pico-8 play session: mixed d-pad (fixed 12-tick cycle), after a click and taps of 🅾, ❎, 🅾+❎, 🅾 in the second before t = 0

[t = 1 s] mixed d-pad (1.2s cycle ×~1): → ← ↑ ↓ + 🅾/❎ taps, ~1s
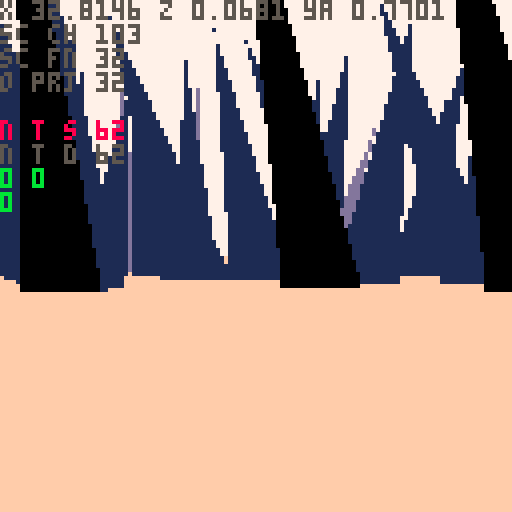
[t = 2 s] mixed d-pad (1.2s cycle ×~1): → ← ↑ ↓ + 🅾/❎ taps, ~2s
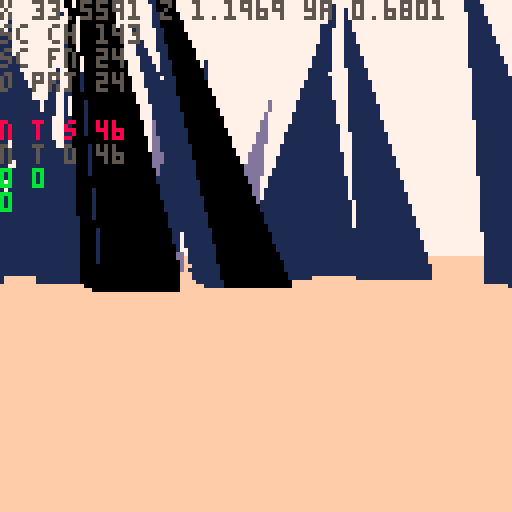
[t = 4 s] mixed d-pad (1.2s cycle ×~3): → ← ↑ ↓ + 🅾/❎ taps, ~4s
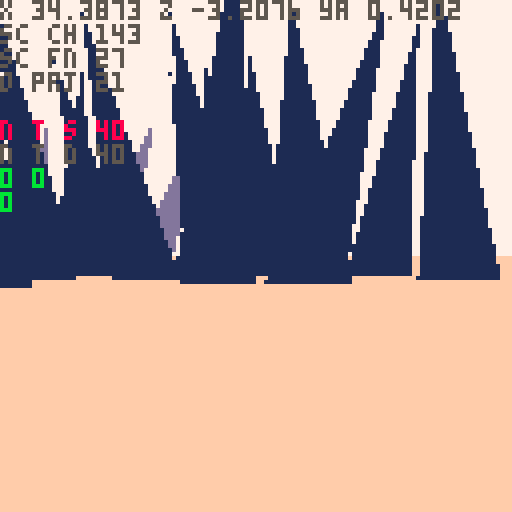
[t = 6 s] mixed d-pad (1.2s cycle ×~5): → ← ↑ ↓ + 🅾/❎ taps, ~6s
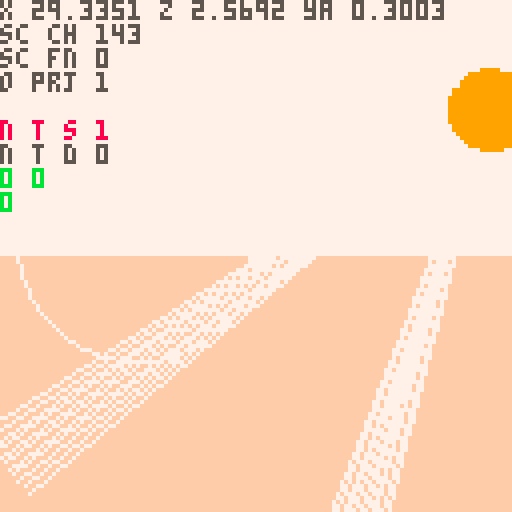
[t = 8 s] mixed d-pad (1.2s cycle ×~6): → ← ↑ ↓ + 🅾/❎ taps, ~8s
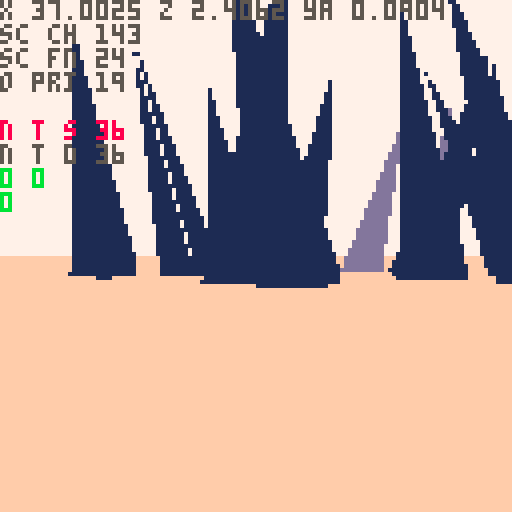

pico-8 cartridge
version 42
__lua__
-- nuclear semiotics

ver="0.2.3"

-- constants
l_sfx={-1,-1,-1,-1}
l_sfx_cur=nil
l_sfx_lst=nil
rpso=-1	
walt=0	--walk time

rp1_us=2.4 --rad1 up speed
rp1_usb=5 --rad1 up spd boss
rp1_ds=1 		--rad1 down speed
rp2_s=1 			--rad2 up speed

hand_d=-3.5 	--hand delay
hand_up=0.07 --hand up speed
hand_dn=0.07 --hand down speed

sp_hs=1 	--spike hell speed
sp_hd=20 --spike hell dist

--explode dirs
exp_d={{1,0,0},{0,1,0},{0,0,1}}

--globals
//tita=rnd()
tita=0.1
titt=0

ppx,ppy,ppz=0,-8,-420
pp_pi,pp_ya=0,0
pp_rp,pp_rp2=0,0
pdd=30000
keys={}
keyi=-1
lock_i=nil
lock_j=nil
//pchrg=false

camx,camy,camz=0,0,0
cam_ya,cam_pi=0,0
cam_d=0
cam_h=0

suni,sunj=0,0
sunx,suny,sunz=0,-200,0

fov=0.15
fov_c=-2.778 //1/tan(fov/2)
zfar=500
znear=-14
lam=zfar/(zfar-znear)
pov_scr_t=0

sec_s_a=0.11 //sec search ang
sec_s_n=11 //sec search slices
sec_d={ //sec layer rend dists
	sp=10,
	sh=2,
	ky=5,
	//sy=5,
	tr=20
}

secr=25
secr2=50
sex,sez=0,0
s_map=false
mode="title"
story=0
alert=nil
boss,bossr=nil,nil
term=nil
in_term=false
t_idx_x=0 	--term idx left/right
t_idx_y=-1 --term idx up/down
t_pr_t=0 --term press time

keys_d={
	{ --green key
		n=0,
		c={3,11}
	},
	{ --red key
		n=0,
		c={8,2,14}
	},
	{ --blue key
		n=0,
		c={12,13,1}
	},
	{ --yellow spike
		n=-1,
		c={9,10,7}
	}
}

-- grayscale colors
gs_c={6,7,13}

function _init()
	printh("====== init ======")
	
	poke(0x5f5c,255)
	
	for t in all(hand_tris)do
		add(t,5)
	end
	
	term_h=obj(
		hand_tris,
		0,0,0,
		0,0,0,
		0,0,
	nil)
	deli(term_h.tris,18)
	deli(term_h.tris,15)
	deli(term_h.tris,12)
	
	hand=obj(
		hand_tris,
		0,0,0,
		0,0,0,
		0,0,
		nil)
	hand_t=hand_d
	l_hand_t=-1
	
	//lvl={}
	
	//init_title()
	init_story_0()
	init_title() --hack but w/e
end

function reset_vars()
	pdd=60						--death delay
	pdt=0							--death time
	pp_rp=0 				--rad psn temp
	pp_rp2=0 			--rad psn perm
	hand_t=-2 		--hand time
	l_hand_t=-2 --last hand time
	act_sp=nil 	--active spike
	key_t=0					--key get time
	atk_n=0					--num atks on boss
	b_spd=0.5			--boss speed
	
	atk_t=0					--attack time
	atk_t2=0				--attack time 2
	
	suni=-1
	sunj=0
end

function init_title()
	mode="title"
	ppx=(lock_i+2)*secr2
	ppy=-30
	ppz=lock_j*secr2
	pp_ya,pp_pi=0.2299,0
	
	//srand(2)
	//cur_me_key=0
	//add_lk_area(0,0)
	music(2)
end

function init_story_0()
	srand(time())
	
	--[[
	lock_ord term_ord area_ord 
	arrays store indexs into 
	keys_d list in random order
	]]--
	lock_ord=rar({1,2,3})
	term_ord=rar({1,2,3})
	area_ord=rar({1,2,3})
	loga({"lo",a_to_s(lock_ord)})
	loga({"to",a_to_s(term_ord)})
	loga({"ao",a_to_s(area_ord)})
	
	--[[
	assign a key number to each
	element of keys_d
	]]--
	key_ord={}
	for i=1,3 do
		add(key_ord,rand(1,3)*2+2)
	end
	loga({"ko",a_to_s(key_ord)})
	for i=1,3 do
		keys_d[i].n=key_ord[i]
		loga({
			"d",
			keys_d[i].c[1],
			keys_d[i].n
		})
	end
	
	srand(2)
	
	cur_me_key=1
	lvl={}	
	
	//add_me_area(0,-4,1)
	//add_me_area(0,4,1)
	//add_me_area(4,0,1)
	
	add_me_area(0,-7,3)
	add_me_area(0,7,3)
	add_me_area(7,0,3)
	add_lk_area(4,-12)
	add_me_sp(2,1)
	
	srand(time())
	music(0)
	
	reset_vars()
	
	ppy=-8
	ppx,ppz=40,5
	pp_pi,pp_ya=0,0.88
	mode="game"
	story=0
end

function init_story_1()
	srand(time())
	ppx,ppy,ppz=0,-100,0
	pp_pi,pp_ya=0,0.88
	mode="game"
	story=1
	
	lvl={}
	add_hell_area(0,0,2)
	
	menuitem(1,"map",function()
		s_map=not s_map
	end)
	
	reset_vars()
	loop_sfx(-1,1)
	
	--temp
	local swd=obj(
		swd_tris,
		0,0,0,
		0,0,0,
		0,0,
		nil
	)
	swd.ft=1
	swd.t=0
	swd.gs=true
	swd.key_idx=4
	add(keys,swd)
	keyi=1
	set_sun_pos()
end

function init_ending()
	atk_t2=0
	init_story_0()
	init_title()
end

function _draw()
	t_sorted_ll=nil
	n_t_sorted=0
	n_o_proj=0
	
	n_sec_chk=0
	n_sec_fnd=0
	
	if mode=="title" then
		draw_title()
	else
		draw_game()
	end
end

function draw_title()
	proj_pov()
	draw_sorted()
	proj_sun_rays()

	//draw_log()
	if titt>180 then
		print(ver,1,1,1)
		print("press ❎ to start",1,7,2)
	elseif titt>60 then
		spr(120,32,60,8,1)
	end
	
end

function draw_game()
	if s_map then
		draw_top_down()
		return
	end
	
	if in_term then
		proj_term()
	else
		proj_pov()
		if atk_t2>-210 then
			proj_hand()
		end
	end
	
	if pdd>0 then
		draw_sorted()
	end
		
	proj_sun_rays()
	
	if in_term then
		draw_crt()
	end
	
	draw_rad()
	draw_log()
	
	if pdd==0 then
		print(
			"press ❎ to retry",
			1,120,
			7)
	elseif alert then
		print(
			alert,
			64-#tostr(alert)*2.5,
			80,
			11)
	end
end

function _update()
	alert=nil
	
	if mode=="title" then
		tita+=0.0001
		ppx=(lock_i-1)*secr2
		ppz=(lock_j)*secr2
	
		ppx+=cos(tita)*200
		ppz+=sin(tita)*200
		pp_ya=-tita-0.75
	
		sex=round((ppx)/secr2)
		sez=round((ppz)/secr2)
		update_cam()
		
		titt+=1
		if(btn(❎))init_story_0()
		return
	end
 
 if in_term then
		update_term()
		return
	end

	if pp_rp2>=100 then
		update_dead()
	elseif atk_n<5 then
		update_player()
	end
	
	update_cam()
	
	sunx=ppx+suni*1000
	sunz=ppz+sunj*1000
	
	boss_on=false
	if story==1 then
		local bx,by=proj(
			boss.x,boss.y,boss.z
		)
		if bx>40 and bx<88 then
			boss_on=true
		end
	end
	
	-- update hand
	if ray_pts==0 and
				key_t==0 and
				not boss_on then
		hand_t=max(hand_d,hand_t-hand_dn)
	elseif ray_pts>2 or 
								hand_t>hand_d or 
								key_t>0 or
								boss_on then
		hand_t=min(1,hand_t+hand_up)
	end
		
	if story==1 then
		sex=0
		sez=0
	else
		sex=round((ppx)/secr2)
		sez=round((ppz)/secr2)
	end
	
	for j=sez-3,sez+3 do
	for i=sex-3,sex+3 do
		local sec=get_sec(i,j)
		if sec!=nil then
			for k in all(sec.ky)do
				k.ya+=0.01
				if term.act_t==0 then
					k.pi+=0.01 
					k.ro+=0.01
				end
			end
		end
	end end
	
	for k in all(keys) do
		k.x=ppx
		k.z=ppz
	end
	
	if story==0 then
		update_story_0()
		update_hand_key_s0()
	elseif story==1 and atk_n<5 then
		update_hell()
		update_hand_key_s1()
	end
	
	if atk_t2>0 or atk_n==5 then
		atk_t2-=1
		loga({atk_t2})
		if atk_t2<=-300 then
			init_ending()
		end
	end
	
	if l_hand_t==1 and hand_t!=1 then
		loop_sfx(-1,1)
	end
	
	l_hand_t=hand_t
end

function update_story_0()
	l_sfx_cur="story 0"
	act_sp=nil
	
	-- check if at lock spike
	for j=lock_j-1,lock_j+1 do
		local s=lvl[j][lock_i].sp[1]
		if dist(ppx,ppz,s.x+10,s.z)<20 then
			alert=s.lock_n
			act_sp=s
		end
	end
end

function update_hell()
	l_sfx_cur="hell"
	--move boss
	local a=atan2(
		ppx-boss.x,
		ppz-boss.z)
	boss.x+=cos(a)*b_spd
	boss.z+=sin(a)*b_spd
	bossr.x=boss.x
	bossr.z=boss.z
	

	for s in all(lvl[0][0].sp)do
		local a=atan2(s.x,s.z,0,0)
		--temp comment
		//s.x-=cos(a)*sp_hs
		//s.z-=sin(a)*sp_hs
	end
	
	for s in all(lvl[0][0].sh)do
		local a=atan2(s.x,s.z,0,0)
		--temp comment
		//s.x-=cos(a)*sp_hs
		//s.z-=sin(a)*sp_hs
	end
end

function update_hand_key_s0()
	local k=keys[keyi]
	if(not k)return
	
	-- change key color in
	-- sunlight
	if k.gs and 
				ray_pts>2 and
				hand_t==1 then
		k.gs=false
		set_key_c(
			k,
			keys_d[k.key_idx].c
		)
	elseif not k.gs and
								ray_pts<=2 then
		k.gs=true
		set_key_c(k,gs_c)
	end 
	
	-- change key spin speed
	if hand_t==1 and
				term.act_t>0 and
				((
					act_sp!=nil and
					act_sp.lock_n==k.key_idx
				) or
				k.key_idx==4) then
		k.t=k.t+0.001
		if l_hand_t!=1 then
			loop_sfx(37,1)
		end
	else
		k.t=max(0,k.t-0.01)
	end
		
	-- spin key
	k.ya+=max(0.01,k.t)
	if k.key_idx!=4 then
		k.pi+=max(0.01,k.t)
		k.ro+=mid(0.01,k.t,1)/2
	end
	
	
	if k.t>0.13 then
		deli(keys,keyi)
		inc_key()
		hand_t=0
			
		-- all keys destroyed,
		-- add spike
		if #keys==0 then
			local swd=obj(
				swd_tris,
				term.x,-5,term.z,
				0,0,0,
				0,0,
			nil
			)
			swd.ft=1
			swd.t=0
			swd.gs=true
			swd.key_idx=4
					
			add(
				lvl[lock_j][lock_i-1].ky,
				swd
			)
			deli(
				lvl[lock_j][lock_i-1].tr,
				1
			)
				
			keyi=1 --idx of spike
		end
	elseif k.t>=0.1 then
		-- explode key
		if k.key_idx==4 then
			set_key_c(k,gs_c)
			init_story_1()
			return
		end
			
		for ti=1,#k.tris do
			local d=agw(exp_d,ti)
			for p in all(k.tris[ti].pts) do
				p.x+=0.5*d[1]
				p.y+=0.5*d[2]
				p.z+=0.5*d[3]
			end
		end
	end
end


function update_hand_key_s1()
	local k=keys[1]
	
	if hand_t==1 and ray_pts>2 then
		k.t=k.t+0.001
		
		if l_hand_t!=1 then
			loop_sfx(37,1)
		end
	elseif k.t<0.13 then
		k.t=max(0,k.t-0.01)
		if(k.t==0)key_t=0
	end
		
	-- spin key
	k.ya+=max(0.01,k.t)
	
	if k.t>0.13 then
		if key_t==0 then
			loga({"locking charge"})
			set_key_c(
				k,
				keys_d[k.key_idx].c
			)
		end
		key_t=30
		
		if boss_on then
			atk_t+=1
			if atk_t==30 then
				loga({"releasing charge"})
				set_key_c(k,gs_c)
				k.t=0.12
				
				set_sun_pos()
				atk_n+=1
				if atk_n==5 then
					atk_t2=60
				else
					atk_t2=60
				end
	
				b_spd+=0.1
			end
		else
			atk_t=0
		end
	end
end

function set_sun_pos()
	local ni,nj=suni,sunj
	while (ni==suni and nj==sunj) 
							or
							(ni==0 and nj==0)
							do
		ni=rand(-1,1)
		nj=rand(-1,1)
	end
	loga({"set sun",ni,nj})
	suni=ni
	sunj=nj
end
-->8
-- pov

function proj_spr(s)
	n_o_proj+=1
	local px,py,dz=proj(
		s.x,s.y,s.z)
	if px<0 or px>127 or
				py<0 or py>127 then
		dz=0
	end
	sort_itm({
		draw=s.tris,
		pts={{x=px,y=py}},
		data=s,
		dz=dz
	})
end

function proj_obj(o,f)
	n_o_proj+=1
	local ts={}
	//local dz_max_all=-1
	//local flat_max=-1
	//loga({#o.tris})
	for t in all(o.tris)do
		local pts={} --projected pts
		local dz_max=-1
		for p in all(t.pts) do
			x,y,z=rot3d(
				p.x,
				p.y,
				p.z,
				0,
				0,
				o.ro)
			x,y,z=rot3d(
				x,y,z,
				o.pi,
				o.ya,
				0)
			
			local px,py,dz=proj(
				x+o.x,y+o.y,z+o.z)
			if(not on_scr_y(py))dz=0 
			dz_max=max(dz_max,dz)
			//loga({dz_max})
			add(pts,{x=px,y=py})
		end
		
		local i=1
		while i<=#ts+1 do
			if i>#ts or
						dz_max>ts[i].dz then
				//loga({dz_max})
				add(ts,{
					pts=pts,
					col=t.c,
					dz=dz_max
				},i)
				i=#ts+2
			end
			i+=1
		end
	end
	
	//printh(#ts)
	
	local imin=1
	if(f)imin=#ts-1
	for i=max(1,imin),#ts do
		//local t=ts[i]
		sort_itm(ts[i])
	end
end

function sort_itm(itm)
	//loga({itm.dz})
	if itm.dz>1 then
		n_t_sorted+=1
	
		//local newn={
		//	tri=tt,
		//	col=col,
		//	dz=dz,
		//	nxt=nil,
		//	prv=nil
		//}
		itm.nxt=nil
		itm.prv=nil
		
		//n_t_sort+=1
		if t_sorted_ll==nil then
			t_sorted_ll=itm
			return
		end
		
		local node=t_sorted_ll
		while node!=nil do
			//i+=1
			if itm.dz>node.dz then
				if node.prv then
					node.prv.nxt=itm
				else
					t_sorted_ll=itm
				end
				itm.prv=node.prv
				itm.nxt=node
				node.prv=itm
				return
			end
			if node.nxt==nil then
				node.nxt=itm
				itm.prv=node
				return
			end
			node=node.nxt
		end
		
		printh("node not added")
		alert="oops"
	end
end

function proj(x,y,z)
	z,y,x=rot3d(
		z-camz,
		y-camy,
		x-camx,
		0,
		-cam_ya,
		-cam_pi)
						
	local dz=z*lam-lam*znear
	local dz0=max(1,dz)	
	
	local px=mid(
		-500,
		(x*fov_c)/dz0,
		500
	)
	local py=mid(
		-500,
		(y*fov_c)/dz0,
		500
	)
			
	px=-64*px+64
	py=-64*py+64

	return px,py,dz//,pxz,pyz
end

--[[
	hack for sprites:
	when creating sprites, we set
	the "tris" field to its 
	render function. when the sort
	function is called, the data
	is shifted, and t[3] is either
	the existing tris, or the 
	render function
]]--

function draw_sorted()
	n_t_sorted_d=0
	local node=t_sorted_ll
	while node!=nil do
		
		if type(node.draw)=="function" then
			//draw_sprite(t)
			node.draw(node)
		else
			n_t_sorted_d+=1
			draw_tri(
				node.pts,
				node.col,
				node.dz
			)
		end
		node=node.nxt
	end
end

function rot2d(x,y,a)
	local rx=x*cos(a)-y*sin(a)
	local ry=x*sin(a)+y*cos(a)
	return rx,ry,pz
end

function rot3d(x,y,z,pi,ya,ro)
	--x axis rotation (pitch) 
	local y1,z1=rot2d(y,z,pi)
	--y axis rotation (yaw) 
	local z2,x1=rot2d(z1,x,ya)
	--z axis rotation (roll) 
	local x2,y2=rot2d(x1,y1,ro)
	
	return x2,y2,z2
end

dz_cols={1,13,15}
function draw_tri(t,c,dz)
	local ddz=min(ceil(dz/200),4)
	if story==0 and ddz>1 then
		c=dz_cols[ddz-1]
	end
	
	pelogen_tri_hvb(
	 t[1].x,t[1].y,
	 t[2].x,t[2].y,
	 t[3].x,t[3].y,
	 c,
	 ddz)
end

function pelogen_tri_hvb(l,t,c,m,r,b,col,ddz)
	color(col)
	local a=rectfill
	::_w_::
	if(t>m)l,t,c,m=c,m,l,t
	if(m>b)c,m,r,b=r,b,c,m
	if(t>m)l,t,c,m=c,m,l,t

	local q,p=l,c
	if (q<c) q=c
	if (q<r) q=r
	if (p>l) p=l
	if (p>r) p=r
	if b-t>q-p then
		l,t,c,m,r,b,col=t,l,m,c,b,r
		goto _w_
	end

	local e,j,i=l,(r-l)/(b-t)
	while m do
		i=(c-l)/(m-t)
		local f=m\1-1
		f=f>127 and 127 or f
		if(t<0)t,l,e=0,l-i*t,b and e-j*t or e
		if col then
			for t=t\1,f do
				a(l,t,e,t)
				l=i+l
				e=j+e
			end
		else
			for t=t\1,f,1 do
				a(t,l,t,e)
				l=i+l
				e=j+e
			end
		end
		l,t,m,c,b=c,m,b,r
	end
	--[[
	if i<8 and i>-8 then
		if col then
			pset(r,t)
		else
			pset(t,r)
		end
	end
	]]--
end
-->8
-- proj

function proj_pov()
	if pp_rp2<100 then
		cls(story==0 and 7 or 0)
	end
	
	-- scrolling sky
	if story==1 and
				atk_t2>-90 then
		pov_scr_t=(pov_scr_t+1)%8
		for j=0,16 do
		for i=0,16 do
			spr(
				128,
				i*8-pov_scr_t,
				j*8-pov_scr_t)
		end end
	end
	
	camera(0,0)
	
	if pp_rp2<100 and 
				atk_t2>-120 then
		local gh=64+pp_pi*1024
		gh=mid(0,gh,128)
		rectfill(
			0,gh,
			127,gh+127,
			story==0 and 15 or 1)
	end
	
	//n_t_sort=0
	if atk_t2>-90 then
		proj_spr(
			obj(
				draw_sun,
				sunx,suny,sunz,
				0,0,0,0,0,
				nil
			)
		)
	end
	
	if atk_t2>-160 then
		proj_secs()
	end
	//draw_sorted()
	
	if atk_t2>0 then
		if (atk_t2/2)%2==0 then
			set_key_c(boss,{9})
		else
			set_key_c(boss,{0,1,1,0})
		end
	
		local bx,by=proj(
			boss.x,boss.y,boss.z) 
		local sx,sy=proj(
			keys[1].x,
			keys[1].y-0.5,
			keys[1].z)
		
		for _=1,10 do
			local rx=sx+rand(-30,30)
			local ry=sy+rand(-30,30)
			line(
				sx+rand(-10,10),
				sy+rand(-10,10),
				rx,
				ry,
				10)
			line(
				rx,
				ry,
				bx+rand(-2,2),
				by+rand(-2,2),
				10)
		end
	end
end

function proj_secs()	
	//loga({"checking"})
	local chkd={}	
	local dpt=12
	if(hand_t>0)dpt=8
	for n=0,dpt do
	for ai=0,sec_s_n-1 do
		local a=sec_s_a*(ai/(sec_s_n-1))-(sec_s_a/2)
		n_sec_chk+=1
			
		local i=round(
			sex+sin(pp_ya+a)*n)
		local j=round(
			sez+cos(pp_ya+a)*n)				
		
		local id=(j>>8)+i
		local sec=get_sec(i,j)
		if chkd[id] then
			//lol
		elseif sec then
			//loga({"found",i,j,id})
			n_sec_fnd+=1
			//loga({dtb2(i)})
			//loga({dtb2(j)})
			//loga({dtb2(id)})
			chkd[id]=true
				
			for k,v in pairs(sec_d) do
				if n<v then
					for o in all(sec[k]) do
						sx,sy,dz=proj(o.x,o.y,o.z)
						if on_scr_x(sx) then
							proj_obj(o,k=="sp")
						end
					end
				end
			end
		end
			
		if n_t_sorted>60 then
			return
		end
		
	end end
end

function draw_log()
	pria({"x",ppx,"z",ppz,"ya",pp_ya},0,0,5)
	pria({"sc ch",n_sec_chk},0,6,5)
	pria({"sc fn",n_sec_fnd},0,12,5)
	
	pria({"o prj",n_o_proj},0,18,5)
	pria({"n t s",n_t_sorted},0,30,8)
	pria({"n t d",n_t_sorted_d},0,36,5)
	pria({pp_rp,pp_rp2},0,42,11)
	pria({#keys},0,48,11)
end

function draw_sun(s)
	if story==0 then
		local c=9
		if term.act_t>0 and
					act_sp!=nil then
			c=keys_d[act_sp.lock_n].c[1]
		end
		circfill(
			s.pts[1].x,
			s.pts[1].y,
			10,
			c
		)
	else
		circfill(
			s.pts[1].x,
			s.pts[1].y,
			10,
			0
		)
		spr(7,
			s.pts[1].x-8,
			s.pts[1].y-8,
			2,2
		)
	end
end

function proj_sun_rays()
	ray_pts=0
	local ray_pts_h=0
	
	local sx,sy=proj(sunx,suny,sunz)
	//printh(sx)
	if sx>=0 and sx<=127 then
		//for p in all({
		//pset(sx-10,sy-10,8)
		local a=0
		while a<1 do
			//local ca,sa=cos(a),sin(a)
			local sc=pget(
				sx+cos(a)*9,
				sy+sin(a)*9
			)
			if story==1 and sc==0 then
				ray_pts+=1
			elseif sc==5 then
				ray_pts_h+=1
				//ray_pts+=1
			elseif sc==9 or 
										sc==3 or
										sc==8 or
										sc==12 then
				//pset(sx+ca*9,sy+sa*9,8)
				ray_pts+=1
				for j=-5,5 do
					local aa=a+j*0.002
					line(
						sx+cos(aa)*11,
						sy+sin(aa)*11,
						sx+cos(aa)*150,
						sy+sin(aa)*150,
						7)
				end
			end
			a+=1/10
		end
		
		ray_pts+=ray_pts_h	
		
		if pget(sx,sy)==9 then
			local fx=sx-64
			circ(64+fx/16,55,10,7)
			circ(64-fx/2,60,30,7)
		end
	end
end

function proj_hand()
	local ht=max(hand_t,0)
	hand.x=ppx
	hand.z=ppz
	if #keys>0 then
		hand.y=-2-5*ht+pp_pi*50
		hand.ro=0.35//0.07+0.08*ht
		hand.ya=pp_ya-0.1
		hand.pi=0.65
		
		keys[keyi].y=-2-7*ht+pp_pi*50
	else
		hand.y=-2-7*ht+pp_pi*50
		hand.ro=0.07+0.08*ht
		hand.ya=pp_ya
		hand.pi=0//pp_pi
	end
		
	if ht>0 then
		proj_obj(hand,false)
		if #keys>0 then
			proj_obj(keys[keyi],false)
		end
	end
end

function draw_rad()
	for i=1,pp_rp do
		pset(
			rand(0,127),
			rand(0,127),
			2)
	end
	for i=1,pp_rp2*5 do
		pset(
			rand(0,127),
			rand(0,127),
			0)
	end
end

function draw_top_down()
	cls(0)
	local zm=10
	local pmx=ppx/zm
	local pmz=ppz/zm
	camera(pmx-64,pmz-64)
		
	for i=0,sec_s_n-1 do
		local a=sec_s_a*(i/(sec_s_n-1))-(sec_s_a/2)
		
		line(
			pmx,pmz,
			pmx+sin(pp_ya-a)*64,
			pmz+cos(pp_ya-a)*64,
			1)
	end
	
	//loga({"checking"})
	local nchk,nfnd=0,0
	local chkd={}
	for ai=0,sec_s_n-1 do
		local a=sec_s_a*(ai/(sec_s_n-1))-(sec_s_a/2)
		for n=0,10 do
			nchk+=1
			
			local i=round(
				sex+sin(pp_ya+a)*n)
			local j=round(
				sez+cos(pp_ya+a)*n)
		
			local id=(j>>8)+i
			local sec=get_sec(i,j)
			if chkd[id] then
				//loga({"checked",i,j,id})
			elseif sec then
				//loga({"found",i,j,id})
				nfnd+=1
				//loga({dtb2(i)})
				//loga({dtb2(j)})
				//loga({dtb2(id)})
				chkd[id]=true
			
				local x=(i*secr2)-secr
				local z=(j*secr2)-secr
			
				rect(
					x/zm,
					z/zm,
					(x+secr2)/zm,
					(z+secr2)/zm,
					n<3 and 13 or 1)
		
				for sp in all(sec.sp)do
					pset(
						sp.x/zm,
						sp.z/zm,
						5)
				end
				
				for sp in all(sec.ky)do
					pset(
						sp.x/zm,
						sp.z/zm,
						12)
				end
				--[[
				for sp in all(sec.sy)do
					pset(
						sp.x/zm,
						sp.z/zm,
						8)
				end
				]]--
				--[[
				for r in all(sec.rs)do
					pset(
						r.x/zm,
						r.z/zm,
						14)
					circ(
						r.x/zm,
						r.z/zm,
						r.r/zm,
						11)
				end
				]]--
			end
		end
	end
	
	//pset(pmx,pmz,8)
	
	pria({ppx,ppz},
		pmx-64,pmz-64,8)
	pria({sex,sez},
		pmx-64,pmz-58,8)
	pria({nchk,nfnd},
		pmx-64,pmz-52,8)
end
-->8
-- player

function update_cam()
	//if mode!=0 then
	//	return
	//end
	cam_ya=-pp_ya
	cam_pi=pp_pi
	
	dcy,dcz=rot2d(
		cam_h,cam_d,-cam_pi)
	dcz,dcx=rot2d(
		dcz,0,-cam_ya)
	
	camz=ppz+dcz
	camx=ppx+dcx
	camy=ppy+dcy
end

function update_player()
	local ppv,ppvs=0,0
	if btn(🅾️) then
		if btn(⬇️) then
			pp_pi=max(-0.20,pp_pi-0.01)
		elseif btn(⬆️) then
			pp_pi=min(0.20,pp_pi+0.01)
		end
	elseif ppy==-8 then
		pp_pi=0
		if(btn(⬇️))ppv=1
		if(btn(⬆️))ppv=-1
	end
	
	if btn(❎) then
		if ppy==-8 then
			if(btn(➡️))ppvs-=0.5
			if(btn(⬅️))ppvs+=0.5
		end
	else
		if(btn(➡️))pp_ya-=0.01
		if(btn(⬅️))pp_ya+=0.01
		pp_ya=pp_ya%1
	end
	
	if btnp(❎) and
				story==0 and
				#keys>0 and
				ppvs==0 then
		inc_key()
		hand_t=0
	end
	
	if ppy<-8 then
		ppy+=1
	end
	
	dx,dy,dz=rot3d(
		ppvs,0,ppv,
		pp_pi,
		pp_ya,
		0)
	
	dx*=2
	dz*=2
	
	-- walk sfx
	if ppv!=0 or ppvs!=0 then
		if walt==0 then
			sfx(
				4,
				-1,
				rand(0,3)*8,
				4)
		end
		walt=(walt+1)%20
	else
		walt=0
	end
	
	local touch_r=false
	local po={x=ppx,z=ppz,w=8,d=8}
	local can_x,can_z=true,true
	
	for j=sez-1,sez+1 do
	for i=sex-1,sex+1 do
		local sec=get_sec(i,j)
		if sec==nil then
			goto update_continue
		end
		
		-- check spike collision
		for o in all(sec.sp)do
			if(col_bb(po,o,-dx,0))can_x=false
			if(col_bb(po,o,0,-dz))can_z=false
		end
		
		-- check radiation
		for r in all(sec.rs)do
			local d=dist(ppx,ppz,r.x,r.z)
			if d<=r.r then
				touch_r=true
				pp_rp+=((r.r-d)/r.r)*rp1_us
			end
		end
		
		if story==1 then
			local d=dist(
				ppx,ppz,
				bossr.x,bossr.z)
			if d<=bossr.r then
				touch_r=true
				pp_rp+=((bossr.r-d)/bossr.r)*rp1_usb
			end
		end
		
		-- check term
		for t in all(sec.tr)do
			local d=dist(ppx,ppz,t.x-15,t.z)
			if d<15 and 
						term.act_t==0 and
						pp_ya>=0.68 and
						pp_ya<=0.82 then
				alert="❎ interact"
				if btnp(❎) then
					init_term()
				end
			end
		end
		
		-- check touch map keys
		for k in all(sec.ky)do
			local d=dist(ppx,ppz,k.x,k.z)
			if d<10 do
				//init_story_1()
				add(keys,k)
				del(sec.ky,k)
				key_t=60
				hand_t=0
				keyi=#keys
				music(16)
			end
		end
		
		::update_continue::
	end end
	//end end end
	
	if key_t>0 then
		key_t-=1
	end
	//loga({key_t, hand_t})
	
	if touch_r and pp_rp>=100 then
		pp_rp=100
		pp_rp2+=rp2_s
	elseif not touch_r then
		pp_rp=max(0,pp_rp-rp1_ds)
	end
	
	l_sfx_cur="rad"
	local rps=flr(pp_rp/10)
	local rps2=flr(rps/2)
	if pp_rp==0 or pp_rp2>=100 then
		loop_sfx(-1,1)
		loop_sfx(-1,2)
		if pp_rp2>=100 then
			loop_sfx(24,2)
		end
	elseif rps!=rpso then
		loop_sfx(rps+10,1)
		if rps>5 then
			loop_sfx(rps2+18,2)
		else
			loop_sfx(-1,2)
		end
	end	
	
	rpso=rps
	
	if(can_x)ppx-=dx
	if(can_z)ppz-=dz
	//ppy-=dy
end

function update_dead()
	if pdt<8 then
		pdt+=0.1
	end
	ppy=-8+pdt
	
	if pdd==0 then
		if(btnp(❎))pdd=-1
	elseif pdd<-30 then
		if story==0 then 
			init_story_0()
		else
			init_story_1()
		end
	else
		pdd-=1
	end
end

function init_term()
	in_term=true
	t_crt_t=0
	t_crt_l={}
	
	term_h.ro=0.1
	term_h.ya=0.05
	term_h.pi=0.05
end

function proj_term()
	cls(1)
	camera(0,0)
	//spr(41,60,60,2,2)
	srand(term.seed)
	//fillp(0b0011001111001100)
	  //fillp(0b1111000000000000)
	rectfill(10,10,117,50,0)
	//fillp()
	
	for j=0,4 do
	for i=0,1 do
		s=rand(0,3)
		spr(
			86+s,
			2+i*116,
			13+j*8,
			1,1,
			i==1)
	end
	end
	
	for j=0,1 do
	for i=0,1 do
		s=rand(0,3)
		spr(
			66+s,
			5+110*i,
			5+43*j,
			1,1,
			i==1,j==1)
		s=rand(0,3)
		spr(70+s,5+111*i,5+44*j)
	end end
	
	for j=0,1 do
	for i=0,12 do
		s=rand(0,3)
		spr(
			82+s,
			13+i*8,
			5+43*j,
			1,1,
			false,j==1)
	end end
	
	local s //idk if this is really necessary, but it makes me feel better
	for i=-1,1 do
		for j=0,1 do	
			for ii=0,1 do
				--top corners
				s=rand(0,3)
				spr(66+s,
					52+34*i+16*ii,
					60+23*j,
					1,1,
					ii==1)
				
				--top screws
				s=rand(0,3)
				spr(70+s,
					52+34*i+17*ii,
					60+23*j)
			end
		
			--top button metal
			s=rand(0,3)
			spr(82+s,
				60+34*i,
				60+23*j)
		
			--side button metal
			rectfill(
				52+34*i,68+22*j,
				75+34*i,70+23*j,
				5)
			
			local off=0
			if i==t_idx_x and
						(
							(j==0 and t_idx_y==-1) or
							(j==1 and t_idx_y==1)
						)then
				off=(1-abs(t_pr_t-5)/5)*2
			end
			
			--button
			spr(
				64+32*j,
				56+34*i,
				60+23*j+off,
				2,2)
			
			for ii=0,1 do
				--bottom corner
				s=rand(0,3)
				spr(66+s,
					52+34*i+16*ii,
					71+23*j,
					1,1,
					ii==1,
					true)
				--bottom screws
				s=rand(0,3)
				spr(70+s,
					52+34*i+17*ii,
					72+23*j)
			end
			
			--bottom metal
			s=rand(0,3)
			spr(82+s,
				60+34*i,
				71+23*j,
				1,1,
				false,true)
		end
		
		local s=term.inpt[i+2]
		local o=symb(
			10*i,
			-10,
			40,
			s,
			keys_d[term_ord[i+2]].c[1]
		)
		if term.act_t==0 or 
					flr(term.act_t/8)%2==0 then
			proj_obj(
				o,
				false
			)
		end
	end
	
	proj_obj(term_h,false)
	
	srand(time())
end

function draw_crt()
	--scan lines
	for l in all(t_crt_l)do
		for i=10,117 do
		for j=-1,1 do
			local c=pget(i,l.y+11+j)
			if c!=0 then
				pset(i-2,l.y+10+j,c)
			end
		end end
	end
end

function update_term()
	cam_ya=0
	cam_pi=0
	camz=0
	camx=0
	camy=0
	
	local win=true
	for i=1,#term.inpt do
		local inpt=term.inpt[i]
		local ansr=keys_d[term_ord[i]].n
		if(inpt!=ansr)win=false
	end
	if win then
		term.act_t+=1
		if term.act_t==1 then
			music(17)
		end
		if term.act_t>=60 then
			in_term=false
			loga({"win"})
			
			-- change colors of 
			-- lock spikes
			for j=lock_j-1,lock_j+1 do
				local s=lvl[j][lock_i].sp[1]
				set_key_c(s,{9})
			end
		end
		
		return
	end
	
	if(btnp(🅾️))in_term=false
	if btnp(⬅️) then
		t_idx_x=max(-1,t_idx_x-1)	
	elseif btnp(➡️) then
		t_idx_x=min(1,t_idx_x+1)
	end
	
	if btnp(⬆️) then
		t_idx_y=-1
	elseif btnp(⬇️) then
		t_idx_y=1
	end
	
	if btnp(❎) then
		t_pr_t=10
		local val=term.inpt[t_idx_x+2]
		val=mid(
			1,
			9,
			val+t_idx_y)
		term.inpt[t_idx_x+2]=val
		sfx(3)
	end
	
	if t_pr_t>0 then
		t_pr_t-=1
	end
	
	term_h.x=2.7*t_idx_x+4.2
	local off=1-abs(t_pr_t-5)/5
	term_h.y=t_idx_y+3+0.5*off
	term_h.z=0
	
	--scan lines
	if t_crt_t==0 then
		if rnd()>0.2 then
			local s=rnd(0.3)+0.5
			add(t_crt_l,{y=0,s=s})
		end
		t_crt_t=30
	else
		t_crt_t-=1
	end
	
	for l in all(t_crt_l)do
		l.y+=l.s
		if l.y>35 then
			del(t_crt_l,l)
		end
	end
end

function inc_key()
	keyi+=1
	keyi=(keyi-1)%#keys+1
end

function set_key_c(k,c)
	for ti=1,#k.tris do
		local t=k.tris[ti]
		t.c=agw(c,flr((ti-1)/k.ft))
	end
end
-->8
-- lvl generation

//function spike(x,z,s_num,dr,h,r)
function spike(x,z,st,h,r,c1,c2)
	rx,rz=rand(-40,40),rand(-40,40)
	h=(h==nil and -100 or h)
	r=(r==nil and 10 or r)
	c1=(c1==nil and 0 or c1)
	c2=(c2==nil and 1 or c2)
	
	if st then
		rx,rz=0,0
	end
	
	--[[
	local s=nil
	if s_num>-1 then
		if(dr==nil)dr=rand(1,4)
		local sya=0
		if(dr==1)rx,rz,sya=-10,0,-0.25
		if(dr==2)rx,rz,sya=10,0,0.25
		if(dr==3)rx,rz=0,-10
		if(dr==4)rx,rz,sya=0,10,0.5
		if(dr==5)rx,rz=0,0
		
		local sxo,szo=0,0
		if dr<3 then
			sxo=2*sgn(rx)
		else
			szo=2*sgn(rz)
		end
		
		s=symb(
			x+rx+sxo,-30,z+rz+szo,s_num,9)
		s.ya=sya
	end
	]]--
	
	local sp_tris={
		{ -- west face
			"-1,0,-1",
			"-1,0,1",
			p_to_s(rx-0.1,h,rz),
			c1
		},
		{ -- east face
			"1,0,1",
			"1,0,-1",
			p_to_s(rx+0.1,h,rz),
			c2
		},
		{ -- north face
			"1,0,-1",
			"-1,0,-1",
			p_to_s(rx,h,rz-0.1),
			c2
		},
		{ --south face
			"-1,0,1",
			"1,0,1",
			p_to_s(rx,h,rz+0.1),
			c1
		}
	}
	local sh_tris={
		{
			p_to_s(h,0,-r),
			p_to_s(h,0,r),
			p_to_s(-h,0,0),
			5
		}
	}
	
	local o_sp=obj(
		sp_tris,
		x,0,z,
		0,0,0,
		2*r,2*r,
		nil
	)
	
	--hack to save tokens
	for t in all(o_sp.tris) do
		for i=1,2 do
			t.pts[i].x*=r
			t.pts[i].z*=r
		end	
	end
	
	local o_sh=obj(
		sh_tris,
		x-h,0,z,
		0,0,0,
		0,0,
		nil
	)
	//return o_sp,o_sh,s
	return o_sp,o_sh
end

function symb(x,y,z,n,col)
	local tris={}
	for c=1,min(n,4) do
		add(
			tris,
			symb_tri(
				-0.25*c+0.25,
				false,
				col
			)
		)
	end
	
	if n>4 then
	for c=1,4 do
		add(
			tris,
			symb_tri(
				-0.25*c+0.125,
				n>=c+5,
				col
			)
		)
	end end
	
	local o=obj(
		tris,
		x,y,z,
		0,0,0,
		0,0,
		nil
	)
	return o
end

function symb_tri(a,l,col)
	local dat={
		{-1,-4},
		{1,-4},
		{0,l and 0 or -2},
		//{col,nil}
	}
	local tri={}
	for i=1,3 do
		local x,y=rot2d(
			dat[i][1],dat[i][2],a
		)
		//tri[i][1]=x
		//tri[i][2]=y
		add(tri,""..x..","..y..",0")
	end
	add(tri,col)
	return tri
end

function pyr(x,z)
	local o_pyr=obj(
		pyr_tris,
		x,-5,z,
		0,0,0,
		5,5,
		nil
	)
	return o_pyr
end


function add_me_area(ci,cj,r)
	local imin,imax=ci-r,ci+r
	local jmin,jmax=cj-r,cj+r
	
	local kr=max(0,r-2)
	local ki=ci+rand(-kr,kr)
	local kj=cj+rand(-kr,kr)
	
	//local symbs={}
	--temp, key goes in center
	//symbs[0]={i=ci,j=cj,n=-1}
	--[[
	for k=1,3 do
		ri,rj=free_sec(
			symbs,
			imin,imax,
			jmin,jmax
		)
		symbs[k]={
			i=ri,
			j=rj,
			n=rand(1,9)
		}
				
		loga({
			"symb",
			symbs[k].i,
			symbs[k].j,
			symbs[k].n,
		})
	end
	]]--
	--[[
	ti,tj=free_sec(
		symbs,
		imin,imax,
		jmin,jmax
	)
	loga({"term",ti,tj})
	]]--
	
	
	for j=jmin,jmax do
		for i=imin,imax do
			local sec=nsec()
			
			--[[
			local symb_n=-1
			for sm in all(symbs)do
				if j==sm.j and i==sm.i then
					symb_n=sm.n
				end
			end
			]]--
		
			local sx=i*secr2
			local sy=j*secr2
			local rx=rand(-secr,secr)+sx
			local rz=rand(-secr,secr)+sy
			
			if j==kj and i==ki then
				if cur_me_key>0 then
					local kidx=area_ord[cur_me_key]
					local lk=keys_d[kidx]
					loga({"lk",i,j,lk.n})
					local t=nil
					if(lk.n==4)t=pyr_tris
					if(lk.n==6)t=cube_tris
					if(lk.n==8)t=diam_tris
					local o_key=obj(
						t,
						rx,-5,rz,
						0,0,0,
						5,5,
						nil
					)
					o_key.ft=lk.n==6 and 2 or 1
					o_key.key_idx=kidx
					o_key.t=0
					o_key.gs=true
					
					add(sec.ky,o_key)
					cur_me_key+=1
				end
			else
				local sp,sh=spike(rx,rz)
				add(sec.sp,sp)
				add(sec.sh,sh)
			end
			
			add(sec.rs,{
				x=rx,z=rz,
				r=rand(20,30)
			})
			
			if(lvl[j]==nil)lvl[j]={}
			lvl[j][i]=sec
		end
	end
end

function add_me_sp(i,j)
	local sx=i*secr2
	local sy=j*secr2
	local rx=rand(-secr,secr)+sx
	local rz=rand(-secr,secr)+sy
	local sec=nsec()
	local sp,sh=spike(rx,rz,true)
	add(sec.sp,sp)
	add(sec.sh,sh)
	add(sec.rs,{
		x=rx,z=rz,
		r=rand(20,30)
	})
	if(lvl[j]==nil)lvl[j]={}
	lvl[j][i]=sec
end

function add_lk_area(ci,cj)
	lock_i=ci
	lock_j=cj
	
	local secs={{-1,0},{0,0},{1,0}}
	for c=1,3 do
		local s=secs[c]
		local j,i=s[1]+cj,s[2]+ci
		local sec=nsec()
		local sp,sh,sy=spike(
			i*secr2,j*secr2,true,-10,2)
		sp.lock_n=lock_ord[c]
		sp.ft=1
		add(sec.sp,sp)
		add(sec.sh,sh)
		lvl[j]={}
		lvl[j][i]=sec
	end
	
	-- add terminal
	local sec=nsec()
	term=obj(
		tr_tris,
		(ci-1)*secr2,0,cj*secr2,
		0.75,0,0,
		5,5,
		nil
	)
	term.inpt={3,3,3}
	term.act_t=0
	add(sec.tr,term)
	
	add(sec.sh,obj(
		tr_sh_tri,
		(ci-1)*secr2+14,0,cj*secr2,
		0,0,0,
		0,0,
		nil
	))
	lvl[cj][ci-1]=sec
end

function add_hell_area()
	local sec=nsec()
	
	local bp,bs=spike(
		100,100,
		true
	)
	add(sec.sp,bp)
	boss=bp
	boss.ft=1
	bossr={
		x=bp.x,z=bp.z,
		r=80
	}
	
	for i=0,29 do
		local a=i/30
		local sx,sz=cos(a),sin(a)
		local sp,sh=spike(
			sx*secr2*sp_hd,
			sz*secr2*sp_hd,
			true,
			nil,nil,
			8,2)
		add(sec.sp,sp)
		add(sec.sh,sh)
	end
	
	
	
	lvl[0]={}
	lvl[0][0]=sec
end

--[[
function free_sec(arr,imin,imax,jmin,jmax)
	local f=true
	while f do
	local ri=rand(imin,imax)
	local rj=rand(jmin,jmax)
		f=false
		for o in all(arr) do
			if o.i==ri and o.j==rj then
				f=true
			end
		end
		
		if not f then
			return ri,rj
		end
	end
end
]]--
-->8
-- helpers

function loop_sfx(n,c)
	if n>-1 then
		l_sfx_lst=l_sfx_cur
	elseif l_sfx_lst!=l_sfx_cur then
		return
	end
	
	if l_sfx[c+1]!=n then
		l_sfx[c+1]=n
		sfx(n,c)
	end
end

function nsec()
	return {
		sp={},
		sh={},
		rs={},
		ky={},
		tr={}
	}
end

function obj(tris,x,y,z,ya,pi,ro,w,d,up)
	//if type
	local tt=nil
	if type(tris)=="function" then
		tt=tris
	else
		tt=read_tris(tris)
	end
	
	local o={
		tris=tt,
		x=x,y=y,z=z,
		ya=ya,pi=pi,ro=ro,
		w=w,d=d, --width/depth
		scrx=-1,scry=-1,
		update=up
	}
	return o
end

function read_tris(tr)
	local out={}
	for t in all(tr)do //evry tri
		local pts={}
		for pi=1,3 do //evry pt
			local sp=split(t[pi],",")
			add(pts,{
				x=sp[1],
				y=sp[2],
				z=sp[3]
			})
		end
		add(out,{
			pts=pts,
			c=t[4]
		})
	end
	
	return out
end

function get_sec(i,j)
	if lvl[j] and lvl[j][i] then
		return lvl[j][i]
	end
	
	return nil
end

function rand(bot,top)
	return flr(rnd((top+1)-bot))+bot
end

function round(n)
	if n-flr(n)>=0.5 then
		return flr(n)+1
	end
	return flr(n)
end

function rar(a)
	local o={}
	for _=1,#a do
		add(o,deli(a,rand(1,#a)))
	end
	return o
end

function col_bb(a,b,aox,aoz)
	local ax=(a.x+aox)-a.w/2
	local az=(a.z+aoz)-a.d/2
	local bx=(b.x)-b.w/2
	local bz=(b.z)-b.d/2
	
	return ax<=bx+b.w and
								ax+a.w>=bx and 
								az<=bz+b.d and
								az+a.d>=bz
end

function on_scr_x(x)
	return x>-20 and 
								x<148 
end

function on_scr_y(y)
	return y>-50 and 
								y<178
end

function on_scr(x,y)
	return on_scr_x(x) and 
								on_scr_y(y)
end

function dist(x1,y1,x2,y2)
 local a0,b0=abs(x1-x2),abs(y1-y2)
 return max(a0,b0)*0.9609+min(a0,b0)*0.3984
end

function p_to_s(x,y,z)
	return ""..x..","..y..","..z
end

-- array get wrap
function agw(a,i)
	return a[(i-1)%#a+1]
end

--debug functions
--todo remove
function a_to_s(arr)
	local s=tostr(arr[1])
	for i=2,#arr do
		s=s.." "..tostr(arr[i])
	end
	return s
end

function loga(arr)
	printh(a_to_s(arr))
end

function pria(arr,x,y,c)
	print(a_to_s(arr),x,y,c)
end

--[[
function dtb2(num)
	local n1=num
	local n2=num
 local bin=""
	
	n2<<=1
	for i=1,16 do
  bin=n2 %2\1 ..bin
  n2<<=1
  if i%4==0 and i<32 then
   bin=" "..bin
  end
	end
	
	for i=1,16 do
  bin=n1 %2\1 ..bin
  n1>>>=1
  if i%4==0 and i<32 then
   bin=" "..bin
  end
	end
 
 return bin
end
]]--
-->8
-- models

hand_tris={
	{ --arm 1
		"-1.5,2.5,0",
		"-1.5,8,0",
		"1.5,2.5,0"
	},
	{ --arm 2
		"1.5,2.5,0",
		"-1.5,8,0",
		"1.5,8,0"
	},
	{ --palm 1
		"-2,0,0",
		"2,0,0",
		"-1.5,2.5,0"
	},
	{ --palm 2
		"2,0,0",
		"1.5,2.5,0",
		"-1.5,2.5,0"
	},
	{ --thumb 1
		"-1.5,2.5,0",
		"-1.5,1,0",
		"-2.5,-1,0"
	},
	{ --thumb 2
		"-1.5,2.5,0",
		"-2.5,-1.5,0",
		"-2.8,0.5,0"
	},
	{ --index 1
		"-2,0,0",
		"-2.2,-2,0",
		"-1.2,-2,0"
	},
	{ --index 2
		"-2,0,0",
		"-1.2,-2,0",
		"-1.2,0,0"
	},
	{ --index 3
		"-2.2,-2,0",
		"-1.2,-2,0",
		"-1.7,-4.5,1"
	},
	{ --middle 1
		"-1,0,0",
		"-1,-2,0",
		"0,-2,0"
	},
	{ --middle 2
		"-1,0,0",
		"0,-2,0",
		"0,0,0"
	},
	{ --middle 3
		"-0.5,-4.5,0",
		"-1,-2,0",
		"0,-2,0"
	},
	{ --ring 1
		"0,0,0",
		"0.2,-1.8,0",
		"1,-1.8,0"
	},
	{ --ring 2
		"0,0,0",
		"1,-1.8,0",
		"1,0,0"
	},
	{ --ring 3
		"0.6,-4.2,0",
		"0.2,-1.8,0",
		"1,-1.8,0"
	},
	{ --pinky 1
		"1,0,0",
		"1.2,-1.6,0",
		"2,-1.6,0"
	},
	{ --pinky 2
		"1,0,0",
		"2,-1.6,0",
		"2,0,0"
	},
	{ --pinky 3
		"1.5,-3,0",
		"1.2,-1.6,0",
		"2,-1.6,0"
	},
}

tr_tris={
	{--scr 1
		"-2,-4,-5",
		"2,-4,-5",
		"2,-8,-5",
		2
	},
	{--scr 2
		"-2,-4,-5",
		"-2,-8,-5",
		"2,-8,-5",
		2
	},
	{--front 1
		"-4,0,-4",
		"4,0,-4",
		"4,-10,-4",
		1
	},
	{--front 2
		"-4,0,-4",
		"-4,-10,-4",
		"4,-10,-4",
		1
	},
	{--back 1
		"-4,0,4",
		"4,0,4",
		"4,-10,4",
		13
	},
	{--back 2
		"-4,0,4",
		"-4,-10,4",
		"4,-10,4",
		13
	},
	{--left 1
		"-4,0,-4",
		"-4,0,4",
		"-4,-10,-4",
		13
	},
	{--left 2
		"-4,0,4",
		"-4,-10,4",
		"-4,-10,-4",
		13
	},
	{--right 1
		"4,0,-4",
		"4,0,4",
		"4,-10,-4",
		1
	},
	{--right 2
		"4,0,4",
		"4,-10,4",
		"4,-10,-4",
		1
	}
}
	
tr_sh_tri={
	{
		"-10,0,-4",
		"-10,0,4",
		"10,0,0",
		5
	}
}

pyr_tris={
	{
		"-1,-1,1",
		"0,-1,-1",
		"1,-1,1",
		6
	},
	{
		"-1,-1,1",
		"0,-1,-1",
		"0,1,0",
		7
	},
	{
		"0,-1,-1",
		"1,-1,1",
		"0,1,0",
		13
	},
	{
		"-1,-1,1",
		"1,-1,1",
		"0,1,0",
		6
	},
}

cube_tris={
	{--front 1
		"-1,1,-1",
		"1,1,-1",
		"1,-1,-1",
		6
	},
	{--front 2
		"-1,1,-1",
		"-1,-1,-1",
		"1,-1,-1",
		6
	},
	{--back 1
		"-1,1,1",
		"1,1,1",
		"1,-1,1",
		7
	},
	{--back 2
		"-1,1,1",
		"-1,-1,1",
		"1,-1,1",
		7
	},
	{--left 1
		"-1,1,-1",
		"-1,1,1",
		"-1,-1,-1",
		13
	},
	{--left 2
		"-1,1,1",
		"-1,-1,1",
		"-1,-1,-1",
		13
	},
	{--right 1
		"1,1,-1",
		"1,1,1",
		"1,-1,-1",
		6
	},
	{--right 2
		"1,1,1",
		"1,-1,1",
		"1,-1,-1",
		6
	}
}

diam_tris={
	{
		"-1,0,-1",
		"1,0,-1",
		"0,-1,0",
		6
	},
	{
		"1,0,-1",
		"1,0,1",
		"0,-1,0",
		7
	},
	{
		"1,0,1",
		"-1,0,1",
		"0,-1,0",
		13
	},
	{
		"-1,0,1",
		"-1,0,-1",
		"0,-1,0",
		6
	},
	{
		"-1,0,-1",
		"1,0,-1",
		"0,1,0",
		6
	},
	{
		"1,0,-1",
		"1,0,1",
		"0,1,0",
		7
	},
	{
		"1,0,1",
		"-1,0,1",
		"0,1,0",
		13
	},
	{
		"-1,0,1",
		"-1,0,-1",
		"0,1,0",
		6
	},
}

swd_tris={
	{
		"-0.5,0,0.5",
		"0,0,-0.5",
		"0,-4,0",
		7
	},
	{
		"0,0,-0.5",
		"0.5,0,0.5",
		"0,-4,0",
		13
	},
	{
		"-0.5,0,0.5",
		"0.5,0,0.5",
		"0,-4,0",
		6
	},
}
__gfx__
00000000009999000000000000000000000000000000005555500000000000555550000000000000000000000000000000000000000000000000000000000000
00000000090000900000000000000000000000000000555555550000000055555555000000009000000900000000000000000000000000000000900000090000
00700700900990090000000000000000000000000005555555555000000555555555500000099000000990000000000000000000000000000009900000099000
00077000909009090000000000000000000000000055555555555000005555555555500000999900009999000000000000000000000000000099990000999900
00077000909009090000000000000000000000000055550000000600005555000000060009999900009999900000006600000000000000000999990000999990
00700700900990900000000000000000000000000055500000000600005550000000060009999900009999900000000000000000000000000999990000999990
00000000090000000000000000000000000000000055000000000600005500000000060099999009900999990000000000000000000000009999900990099999
00000000009999900000000000000000000000000055066606660600005500600060060000000099990000000000000000000000000000000000009999000000
00000000000000000666666000000000000000000050006000600600005006660666060000000099990000000000000044444444444444440000009999000000
00000000000000006000000600000000000000000060000060000600006000006000060000000009900000000000000040000000000000040000000990000000
00000000000000006066066600000000000000000006600060006600000600000000060000000000000000000000000040009000000900040000000000000000
00000000000000006007007600000000000000000006060000060600000600066600060000000099990000000000000040099900009990040000009999000000
00000000000000006000000600000000000000000006006666600600000600600060060000000999999000000000000040099990099990040000099999900000
00000000000000000607777600000000000000000000600000006000000060666660600000009999999900000000000040099909909990040000999999990000
00000000000000000600000600000000000000000000600000006000000060000000600000009999999900000000000040000009900000040000999999990000
00000000000000000066666000000000000000000000066666660000000006666666000000000099990000000000000040000000000000040000009999000000
00010000000700000007000000070000000700000007000000070000000700000007000000070000000700000000000040000009900000040000000000000000
01010100000000000000000000000000000000000700070007070700070707000707070007070700070007000000000040000099990000040000000000000000
00111000000700000007000000070000000700000007000000077000000770000007700000777000000000000000000040000099990000040000000000000000
11111110007770000077707000777070707770707077707077777770777777707777777077777770700000700000000040000000000000040000000000000000
00111000000700000007000000070000000700000007000000070000000770000077700000777000000000000000000044444444444444440000000000000000
01010100000000000000000000000000000000000700070007070700070707000707070007070700070007000000000000000000000000000000000000000000
00010000000000000000000000070000000700000007000000070000000700000007000000070000000700000000000000000000000000000000000000000000
00000000000000000000000000000000000000000000000000000000000000000000000000000000000000000000000000000000000000000000000000000000
00000000000700000007000000070000000700000007000000070000000700000007000000070000000000000000770777700000000000000000700000000000
00000000000000000000000000000000000000000700070000000700000007000000070007000700000000000000007000070000000000000000070000000000
00070000007070000070700000707000007070000070700000707000007070000070700000707000000000000000070700007000000000000007007000000000
00707000000000000000007000000070700000707000007070000070700000707000007070000070000000000000070700007000000000000077007000000000
00070000007070000070700000707000007070000070700000707000007070000070700000707000000000007000070700000000000700007000007000000000
00000000000000000000000000000000000000000700070000000000000007000700070007000700000000007000070700007000000700000700070000000000
00000000000000000000000000070000000700000007000000070000000700000007000000070000000000000700007000000700007000000077700000000000
00000000000000000000000000000000000000000000000000000000000000000000000000000000000000000077770770000077770000000000000000000000
00000000000000000055555500500555004555550055151500000000000000000000000000000000000000000000000000000000000000000222222222222220
0002222222222000055555550550555504555555055555550066d0000066d0000066d000004440000066d0000000000000000002200000000d222222222222d0
0022222222222200555555555555555555555555155555510661dd0006161d0006614d00041114000661dd000000000000000022220000005dd2222222222dd5
02222222222222205555555555555555455555554555555406111d000661dd0006141d000111110006111d000000000000555222222555005ddd22222222ddd5
0222222ee2222220555555555555555545555454455555450661dd00061d1d0006414d000111110006611d0000000000055522222222555055ddd222222ddd55
022222e22e2222205555555055555550555554405555555000ddd00000ddd00000dd40000011100000ddd000000000005552222222222555555ddd2222ddd555
02222e2222e222205555550005555500555544005555550000000000000000000000000000000000000000000000000055222222222222555555ddd22ddd5555
0222e222222e222055555000505550005554400055454000000000000000000000000000000000000000000000000000522222222222222555555dddddd55555
0222eeeeeeee2220555555555055500555555555500050050005555500055555000555540005555500000000000000005dddddddddddddd5555555dddd555555
0222222222222220555555555555550555555555500555550005555500005555000555440005554400000000000000005dddddddddddddd50555555dd5555550
0d222222222222105555555555555555554554555555545500055555000505550005555500055514000000000000000005555555555555500055555555555500
0dd22222222221105555555555555555555454555555555400055555000555550005555500055551000000000000000000000000000000000000000000000000
00ddddd1d11d11005555555555555555454454445545545400055555000055550005544500055455000000000000000000000000000000000000000000000000
000dddd1d11d10000000000000000000000000000000000000055555000555550005555400055554000000000000000000000000000000000000000000000000
00000000000000000000000000000000000000000000000000055555000555550005555500055544000000000000000000000000000000000000000000000000
00000000000000000000000000000000000000000000000000055555000005550005554400055555000000000000000000000000000000000000000000000000
000000000000000000ddd00000ddd000005555500000000000ddd00000ddd00000aaaaa000aaaaa000aaa0000aaaaa00aaaaaaaaaaaaaaaa00aaaaa00aaaaaa0
00022222222220000dbbbd000d333d0005555555000000000d666d000dcccd000aaaaaaa0aaaaaaa00aaa0000aaaaaa0aaaaaaaaaaaaaaaa0aaaaaa0aaaaaaaa
0022222222222200dbbbbbd0d33333d05555555550000000d66666d0dcccccd0aaa000aaaaa00aaa0aaaa0000aa00aaa000aaa000aa000000aa00aa0aaaaaaaa
0222222222222220dbbb7bd0d33353d05555555550000000d66656d0dccc7cd0aa000000aa0000aa0aaa0000aaa000aa00aaaa00aaaaaa00aaa00aa0aa0aa0aa
0222eeeeeeee2220dbb77bd0d33553d05555555550000000d66556d0dcc77cd0aa00aaaaaa0000aa0aaa0000aaa000aa00aaa000aaaaaa00aa000aaaaa0aa0aa
0222e222222e22200dbbbd000d333d0000000000000000000d666d000dcccd00aaa000aaaaa00aaaaaaa0000aa000aaa0aaaa000aa00000aaaaaaaaaa00000aa
02222e2222e2222000ddd00000ddd000000000000000000000ddd00000ddd000aaaaaaa0aaaaaaa0aaaaaaaaaaaaaaa00aaa0000aaaaaaaaa0000aaaa00000aa
022222e22e2222200000000000000000000000000000000000000000000000000aaaaa000aaaaa00aaaaaaaaaaaaa0000aaa0000aaaaaaaaa0000aaaa00000aa
0222222ee222222000ddd00000ddd0000000000000000000000000000000000000aaaaa000aaaaa000aaa0000aaaaa00aaaaaaaaaaaaaaaa00aaaaa00aaaaaa0
02222222222222200d888d000d222d00000000000000000000000000000000000aaaaaaa0aaaaaaa00aaa0000aaaaaa0aaaaaaaaaaaaaaaa0aaaaaa0aaaaaaaa
0d22222222222210d88888d0d22222d000000000000000000000000000000000aaa000aaaaa00aaa0aaaa0000aa00aaa000aaa000aa000000aa00aa0aaaaaaaa
0dd2222222222110d88878d0d22252d000000000000000000000000000000000aa000000aa0000aa0aaa0000aaa000aa00aaaa00aaaaaa00aaa00aa0aa0aa0aa
00ddddd1d11d1100d88778d0d22552d000000000000000000000000000000000aa00aaaaaa0000aa0aaa0000aaa000aa00aaa000aaaaaa00aa000aaaaa0aa0aa
000dddd1d11d10000d888d000d222d0000000000000000000000000000000000aaa000aaaaa00aaaaaaa0000aa000aaa0aaaa000aa00000aaaaaaaaaa00000aa
000000000000000000ddd00000ddd00000000000000000000000000000000000aaaaaaa0aaaaaaa0aaaaaaaaaaaaaaa00aaa0000aaaaaaaaa0000aaaa00000aa
00000000000000000000000000000000000000000000000000000000000000000aaaaa000aaaaa00aaaaaaaaaaaaa0000aaa0000aaaaaaaaa0000aaaa00000aa
01100000000000000000000000000000000000000000000000000000000000000000000000000000000000000000000000000000000000000000000000000000
00110000000000000000000000000000000000000000000000000000000000000000000000000000000000000000000000000000000000000000000000000000
00110000000000000000000000000000000000000000000000000000000000000000000000000000000000000000000000000000000000000000000000000000
00011110000000000000000000000000000000000000000000000000000000000000000000000000000000000000000000000000000000000000000000000000
00001111000000000000000000000000000000000000000000000000000000000000000000000000000000000000000000000000000000000000000000000000
10000001000000000000000000000000000000000000000000000000000000000000000000000000000000000000000000000000000000000000000000000000
10000001000000000000000000000000000000000000000000000000000000000000000000000000000000000000000000000000000000000000000000000000
10000000000000000000000000000000000000000000000000000000000000000000000000000000000000000000000000000000000000000000000000000000
